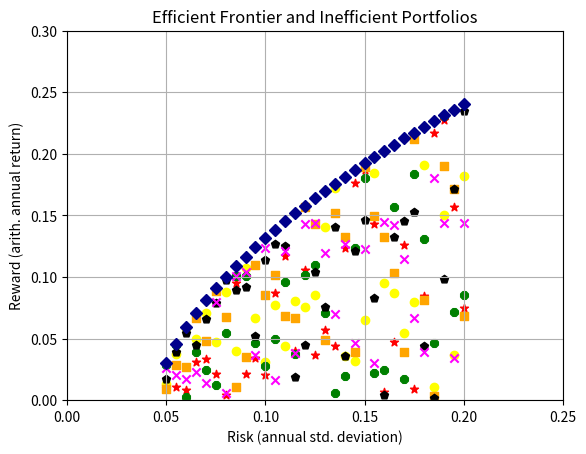

Reproduce this figure in Python.
#Graph an efficient frontier with inefficient
#points below it
import matplotlib.pyplot as plt
import numpy as np

# evenly sampled standard deviation
t = np.arange(0.05, .2, 0.005)

#Plot the frontier
plt.plot(t, .7*(t-.04)**.5-.04, 'bD', color='darkblue')
markers=['o','*','8','s','p','x']
colors=['yellow','red','green','orange','black','magenta']
#Six sets of random inefficient portfolios
for i in range(6):
    s=np.random.uniform(0,1,len(t))
    plt.scatter(t, s*(.7*(t-.04)**.5-.04), marker=markers[i], color=colors[i])
plt.axis([0,.25,0,.3])
plt.title('Efficient Frontier and Inefficient Portfolios')
plt.xlabel('Risk (annual std. deviation)')
plt.ylabel('Reward (arith. annual return)')
plt.grid(True)
plt.show()
